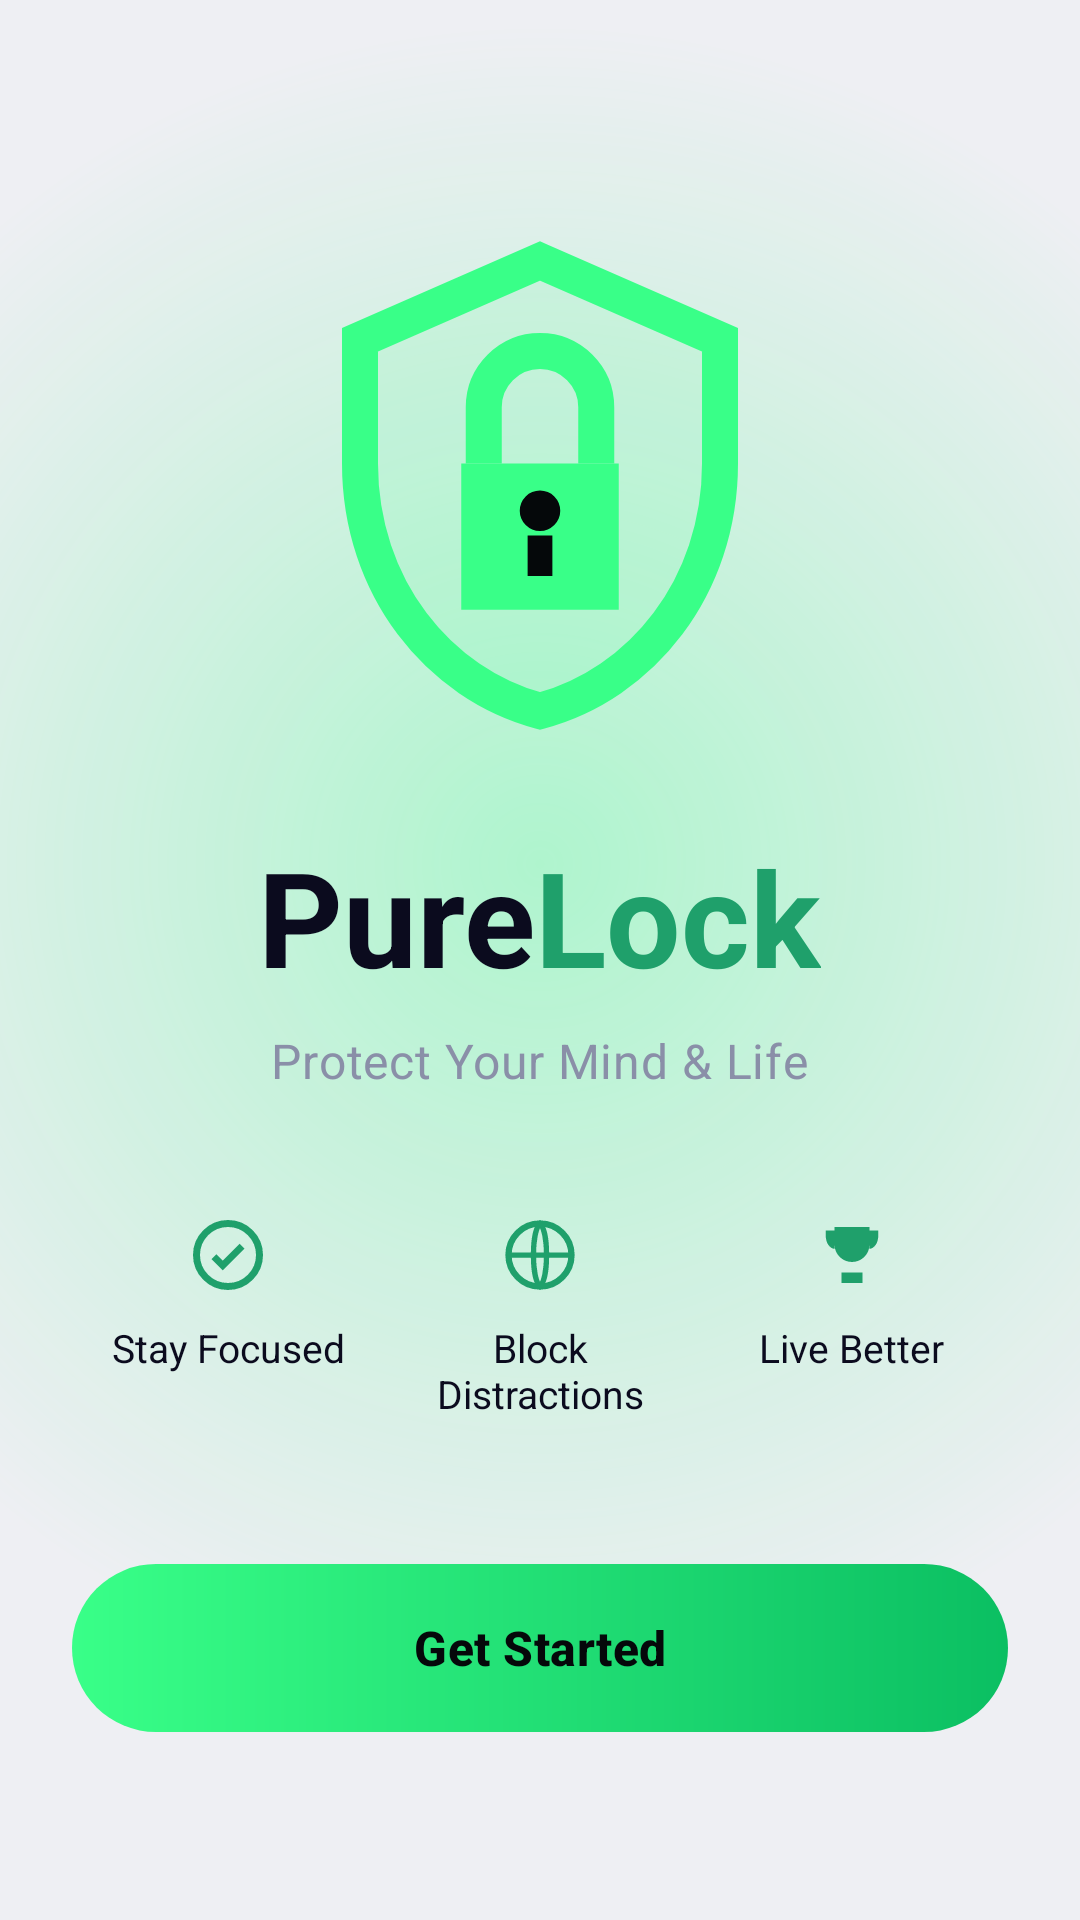

Produce the Android XML layout that renders to this screen, including the resource entries it uses.
<!-- AndroidManifest.xml: application theme Theme.PureLock.White -->
<!-- res/layout/activity_welcome.xml -->
<?xml version="1.0" encoding="utf-8"?>
<FrameLayout xmlns:android="http://schemas.android.com/apk/res/android"
    android:layout_width="match_parent"
    android:layout_height="match_parent"
    android:background="?android:attr/colorBackground">

    <View
        android:layout_width="match_parent"
        android:layout_height="match_parent"
        android:background="@drawable/bg_glow_radial" />

    <androidx.core.widget.NestedScrollView
        android:layout_width="match_parent"
        android:layout_height="match_parent"
        android:fillViewport="true">

        <LinearLayout
            android:layout_width="match_parent"
            android:layout_height="wrap_content"
            android:gravity="center_horizontal"
            android:orientation="vertical"
            android:padding="24dp">

            <ImageView
                android:layout_width="180dp"
                android:layout_height="180dp"
                android:layout_marginTop="48dp"
                android:contentDescription="@string/app_name"
                android:src="@drawable/ic_shield_lock" />

            <LinearLayout
                android:layout_width="wrap_content"
                android:layout_height="wrap_content"
                android:layout_marginTop="24dp"
                android:orientation="horizontal">

                <TextView
                    android:layout_width="wrap_content"
                    android:layout_height="wrap_content"
                    android:text="Pure"
                    android:textColor="?attr/colorOnSurface"
                    android:textSize="44sp"
                    android:textStyle="bold" />

                <TextView
                    android:layout_width="wrap_content"
                    android:layout_height="wrap_content"
                    android:text="Lock"
                    android:textColor="?attr/plSuccess"
                    android:textSize="44sp"
                    android:textStyle="bold" />
            </LinearLayout>

            <TextView
                android:layout_width="wrap_content"
                android:layout_height="wrap_content"
                android:layout_marginTop="8dp"
                android:text="@string/app_tagline"
                android:textAppearance="@style/TextAppearance.PureLock.Body"
                android:textSize="16sp" />

            <LinearLayout
                android:layout_width="match_parent"
                android:layout_height="wrap_content"
                android:layout_marginTop="40dp"
                android:orientation="horizontal">

                <LinearLayout
                    android:layout_width="0dp"
                    android:layout_height="wrap_content"
                    android:layout_weight="1"
                    android:gravity="center_horizontal"
                    android:orientation="vertical">

                    <ImageView
                        android:layout_width="28dp"
                        android:layout_height="28dp"
                        android:src="@drawable/ic_check_circle"
                        android:tint="?attr/plSuccess" />

                    <TextView
                        android:layout_width="wrap_content"
                        android:layout_height="wrap_content"
                        android:layout_marginTop="8dp"
                        android:gravity="center"
                        android:text="@string/ui_feature_focused"
                        android:textColor="?attr/colorOnSurface"
                        android:textSize="13sp" />
                </LinearLayout>

                <LinearLayout
                    android:layout_width="0dp"
                    android:layout_height="wrap_content"
                    android:layout_weight="1"
                    android:gravity="center_horizontal"
                    android:orientation="vertical">

                    <ImageView
                        android:layout_width="28dp"
                        android:layout_height="28dp"
                        android:src="@drawable/ic_globe"
                        android:tint="?attr/plSuccess" />

                    <TextView
                        android:layout_width="wrap_content"
                        android:layout_height="wrap_content"
                        android:layout_marginTop="8dp"
                        android:gravity="center"
                        android:text="@string/ui_feature_block"
                        android:textColor="?attr/colorOnSurface"
                        android:textSize="13sp" />
                </LinearLayout>

                <LinearLayout
                    android:layout_width="0dp"
                    android:layout_height="wrap_content"
                    android:layout_weight="1"
                    android:gravity="center_horizontal"
                    android:orientation="vertical">

                    <ImageView
                        android:layout_width="28dp"
                        android:layout_height="28dp"
                        android:src="@drawable/ic_trophy"
                        android:tint="?attr/plSuccess" />

                    <TextView
                        android:layout_width="wrap_content"
                        android:layout_height="wrap_content"
                        android:layout_marginTop="8dp"
                        android:gravity="center"
                        android:text="@string/ui_feature_better"
                        android:textColor="?attr/colorOnSurface"
                        android:textSize="13sp" />
                </LinearLayout>
            </LinearLayout>

            <com.google.android.material.button.MaterialButton
                android:id="@+id/btnGetStarted"
                style="@style/Widget.PureLock.GreenButton"
                android:layout_width="match_parent"
                android:layout_height="wrap_content"
                android:layout_marginTop="48dp"
                android:text="@string/ui_get_started" />
        </LinearLayout>
    </androidx.core.widget.NestedScrollView>
</FrameLayout>
<!-- resources referenced by this layout -->
<resources>
  <!-- drawable bg_glow_radial (drawable) -->
  <?xml version="1.0" encoding="utf-8"?>
  <shape xmlns:android="http://schemas.android.com/apk/res/android"
      android:shape="rectangle">
      <gradient
          android:centerX="0.5"
          android:centerY="0.45"
          android:endColor="#0039FF88"
          android:gradientRadius="280dp"
          android:startColor="#5939FF88"
          android:type="radial" />
  </shape>
  <!-- drawable ic_trophy (drawable) -->
  <?xml version="1.0" encoding="utf-8"?>
  <vector xmlns:android="http://schemas.android.com/apk/res/android"
      android:width="24dp"
      android:height="24dp"
      android:viewportWidth="24"
      android:viewportHeight="24">
      <path
          android:fillColor="#FFFFFFFF"
          android:pathData="M7,4 h10 v5 a5,5 0 0 1 -10,0 Z M7,5 H4.5 v1.5 C4.5,8.5 5.5,10 7,10.3 M17,5 h2.5 v1.5 C19.5,8.5 18.5,10 17,10.3 M12,14 v3 M9,17 h6 v3 H9 Z" />
  </vector>
  <string name="app_name" translatable="false">PureLock</string>
  <string name="app_tagline">Protect Your Mind &amp; Life</string>
  <string name="ui_feature_better">Live Better</string>
  <string name="ui_feature_block">Block Distractions</string>
  <string name="ui_feature_focused">Stay Focused</string>
  <string name="ui_get_started">Get Started</string>
  <style name="TextAppearance.PureLock.Body" parent="TextAppearance.Material3.BodyMedium">
          <item name="android:textColor">?attr/plTextSecondary</item>
      </style>
  <style name="Widget.PureLock.GreenButton" parent="Widget.Material3.Button">
          
          <item name="backgroundTint">@null</item>
          <item name="android:background">@drawable/bg_btn_primary</item>
          <item name="android:textColor">#05080A</item>
          <item name="android:textStyle">bold</item>
          <item name="android:textSize">16sp</item>
          <item name="android:minHeight">56dp</item>
          <item name="android:letterSpacing">0.01</item>
      </style>
  <!-- drawable bg_btn_primary (drawable) -->
  <?xml version="1.0" encoding="utf-8"?>
  <shape xmlns:android="http://schemas.android.com/apk/res/android"
      android:shape="rectangle">
      <gradient
          android:angle="0"
          android:endColor="#0BBF62"
          android:startColor="#39FF88"
          android:type="linear" />
      <corners android:radius="28dp" />
  </shape>
  <color name="sf_primary">#3888E8</color>
  <color name="sf_pill_active">#E2DEF9</color>
  <color name="sf_gradient_end">#5FCCF7</color>
  <color name="sf_text">#0B0B1E</color>
  <color name="sf_divider">#E8EAF2</color>
  <color name="sf_muted">#8A8FA8</color>
  <color name="sf_red">#E40204</color>
  <color name="sf_bg">#EEEFF3</color>
  <style name="Widget.PureLock.BottomNav" parent="Widget.Material3.BottomNavigationView">
          <item name="backgroundTint">?attr/plCard</item>
          <item name="itemIconTint">@color/nav_item_color</item>
          <item name="itemTextColor">@color/nav_item_color</item>
          <item name="itemActiveIndicatorStyle">@style/Widget.PureLock.NavIndicator</item>
      </style>
  <style name="Widget.PureLock.Card" parent="Widget.Material3.CardView.Outlined">
          <item name="cardBackgroundColor">?attr/plCard</item>
          <item name="cardCornerRadius">24dp</item>
          <item name="cardElevation">0dp</item>
          <item name="strokeColor">@android:color/transparent</item>
          <item name="strokeWidth">0dp</item>
      </style>
  <color name="sf_green">#1FA06B</color>
  <color name="sf_warning">#F59E0B</color>
  <style name="Widget.PureLock.NavIndicator" parent="Widget.Material3.BottomNavigationView.ActiveIndicator">
          <item name="android:color">?attr/plAccentSoft</item>
      </style>
</resources>
